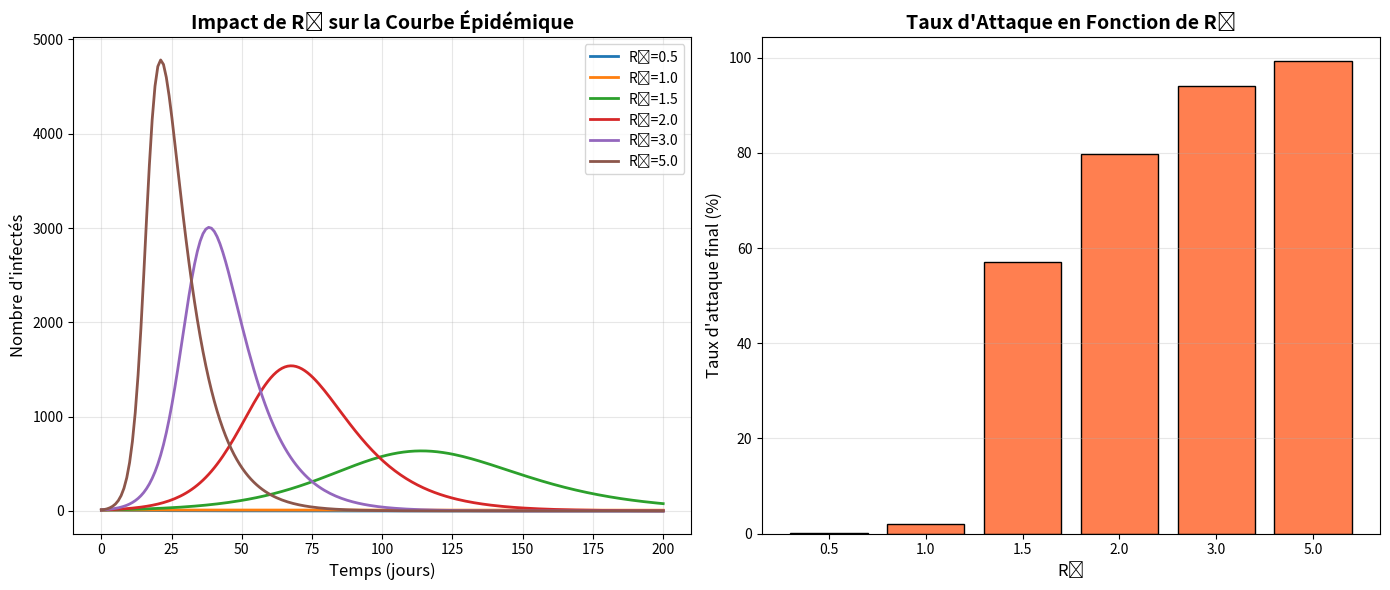
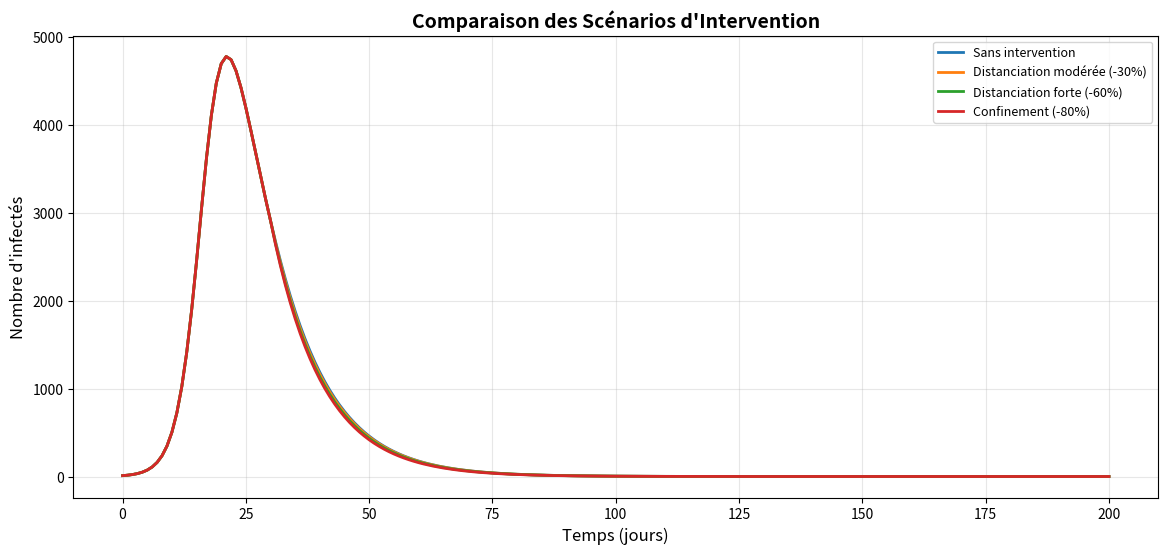

Here is the Python script that generated these plots, in order:
"""
Modèle SIR Avancé - Analyses de Sensibilité et Scénarios Multiples
Auteur: Votre Nom
Date: 2020-02-15
"""

import numpy as np
import matplotlib.pyplot as plt
from scipy.integrate import odeint
import pandas as pd

# -------------------------------
# Fonctions du modèle SIR
# -------------------------------

def sir_equations(y, t, N, beta, gamma):
    """Équations du modèle SIR"""
    S, I, R = y
    dSdt = -beta * S * I / N
    dIdt = beta * S * I / N - gamma * I
    dRdt = gamma * I
    return dSdt, dIdt, dRdt

def simuler_sir(N, beta, gamma, S0, I0, R0, temps):
    """Simule le modèle SIR"""
    y0 = [S0, I0, R0]
    solution = odeint(sir_equations, y0, temps, args=(N, beta, gamma))
    return solution.T  # retourne S, I, R

# -------------------------------
# Analyse de sensibilité R0
# -------------------------------

def analyse_sensibilite_R0():
    N = 10000
    S0, I0, R0_init = 9990, 10, 0
    gamma = 0.1
    temps = np.linspace(0, 200, 200)
    
    valeurs_R0 = [0.5, 1.0, 1.5, 2.0, 3.0, 5.0]
    
    plt.figure(figsize=(14,6))
    
    # Courbes des infectés pour différents R0
    plt.subplot(1,2,1)
    for R0_val in valeurs_R0:
        beta = R0_val * gamma
        S, I, R = simuler_sir(N, beta, gamma, S0, I0, R0_init, temps)
        plt.plot(temps, I, linewidth=2, label=f'R₀={R0_val}')
    
    plt.xlabel('Temps (jours)', fontsize=12)
    plt.ylabel('Nombre d\'infectés', fontsize=12)
    plt.title('Impact de R₀ sur la Courbe Épidémique', fontsize=14, fontweight='bold')
    plt.legend()
    plt.grid(True, alpha=0.3)
    
    # Barres : attaque finale
    plt.subplot(1,2,2)
    attaque_finale = []
    for R0_val in valeurs_R0:
        beta = R0_val * gamma
        S, I, R = simuler_sir(N, beta, gamma, S0, I0, R0_init, temps)
        attaque_finale.append((N - S[-1]) / N * 100)
    
    plt.bar([str(r) for r in valeurs_R0], attaque_finale, color='coral', edgecolor='black')
    plt.xlabel('R₀', fontsize=12)
    plt.ylabel('Taux d\'attaque final (%)', fontsize=12)
    plt.title('Taux d\'Attaque en Fonction de R₀', fontsize=14, fontweight='bold')
    plt.grid(True, alpha=0.3, axis='y')
    
    plt.tight_layout()
    plt.savefig('analyse_sensibilite_R0.png', dpi=300)
    print("Graphique sauvegardé : analyse_sensibilite_R0.png")
    plt.show()

# -------------------------------
# Scénarios d'interventions
# -------------------------------

def scenarios_interventions():
    N = 10000
    S0, I0, R0_init = 9990, 10, 0
    gamma = 0.1
    beta_base = 0.5
    jours_total = 200
    temps = np.arange(0, jours_total+1)
    
    scenarios = {
        'Sans intervention': (beta_base, 0),
        'Distanciation modérée (-30%)': (beta_base*0.7, 30),
        'Distanciation forte (-60%)': (beta_base*0.4, 30),
        'Confinement (-80%)': (beta_base*0.2, 30)
    }
    
    plt.figure(figsize=(14,6))
    resultats = []
    
    for nom, (beta, jour_intervention) in scenarios.items():
        if jour_intervention == 0:
            S, I, R = simuler_sir(N, beta, gamma, S0, I0, R0_init, temps)
        else:
            # Avant intervention
            temps1 = np.arange(0, jour_intervention+1)
            S1, I1, R1 = simuler_sir(N, beta_base, gamma, S0, I0, R0_init, temps1)
            
            # Après intervention
            temps2 = np.arange(jour_intervention, jours_total+1)
            S2, I2, R2 = simuler_sir(N, beta, gamma, S1[-1], I1[-1], R1[-1], temps2)
            
            # Combiner les résultats
            S = np.concatenate([S1[:-1], S2])
            I = np.concatenate([I1[:-1], I2])
            R = np.concatenate([R1[:-1], R2])
        
        # Tracer la courbe des infectés
        plt.plot(temps, I, linewidth=2, label=nom)
        
        # Statistiques
        pic = np.max(I)
        total_infectes = N - S[-1]
        resultats.append({
            'Scénario': nom,
            'Pic d\'infectés': int(pic),
            'Total infectés': int(total_infectes),
            'Pourcentage': f"{total_infectes/N*100:.1f}%"
        })
    
    plt.xlabel('Temps (jours)', fontsize=12)
    plt.ylabel('Nombre d\'infectés', fontsize=12)
    plt.title('Comparaison des Scénarios d\'Intervention', fontsize=14, fontweight='bold')
    plt.legend(loc='best', fontsize=9)
    plt.grid(True, alpha=0.3)
    
    # Tableau récapitulatif
    plt.figure(figsize=(8,2))
    plt.axis('off')
    df = pd.DataFrame(resultats)
    table = plt.table(cellText=df.values, colLabels=df.columns,
                      cellLoc='center', loc='center', bbox=[0,0,1,1])
    table.auto_set_font_size(False)
    table.set_fontsize(10)
    table.scale(1, 2)
    plt.title('Résultats des Scénarios', fontsize=14, fontweight='bold', pad=20)
    
    plt.tight_layout()
    plt.savefig('scenarios_interventions.png', dpi=300)
    print("Graphique sauvegardé : scenarios_interventions.png")
    plt.show()
    
    print("\n TABLEAU RÉCAPITULATIF DES SCÉNARIOS")
    print(df.to_string(index=False))

# -------------------------------
# Fonction principale
# -------------------------------

def main_advanced():
    print("\n ANALYSES AVANCÉES DU MODÈLE SIR\n")
    print("\n 1️  Analyse de sensibilité R₀...")
    analyse_sensibilite_R0()
    
    print("\n 2️  Comparaison des scénarios d'intervention...")
    scenarios_interventions()
    
    print("\n Toutes les analyses sont terminées!")

# -------------------------------
if __name__ == "__main__":
    main_advanced()
